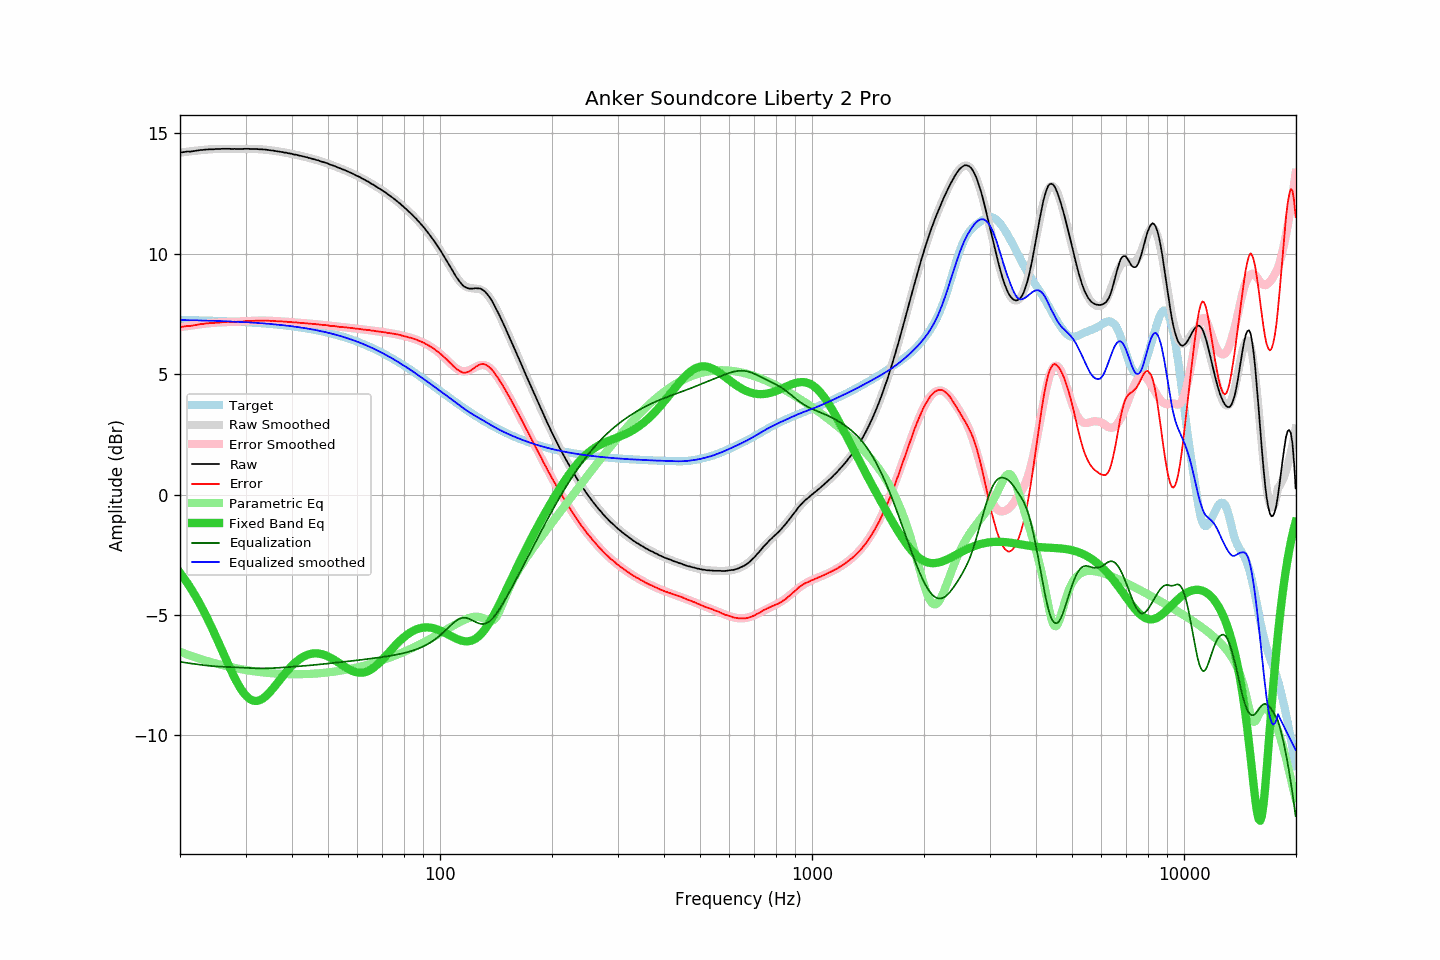

The data file committed next to this chart (first rows):
frequency, raw, error, smoothed, error_smoothed, equalization, parametric_eq, equalized_raw, equalized_smoothed, target
20.00, 14.20, 6.95, 14.20, 6.95, -6.95, -3.25, 7.25, 7.25, 7.25
20.20, 14.21, 6.96, 14.21, 6.96, -6.96, -3.34, 7.25, 7.25, 7.25
20.40, 14.22, 6.97, 14.22, 6.97, -6.97, -3.43, 7.25, 7.25, 7.25
20.61, 14.23, 6.98, 14.23, 6.98, -6.98, -3.52, 7.25, 7.25, 7.25
20.81, 14.24, 7.00, 14.24, 6.99, -6.99, -3.62, 7.25, 7.24, 7.25
21.02, 14.25, 7.01, 14.25, 7.00, -7.00, -3.72, 7.25, 7.24, 7.24
21.23, 14.24, 7.00, 14.25, 7.01, -7.01, -3.82, 7.23, 7.24, 7.24
21.44, 14.25, 7.01, 14.26, 7.02, -7.02, -3.93, 7.23, 7.24, 7.24
21.66, 14.26, 7.02, 14.27, 7.03, -7.03, -4.04, 7.23, 7.24, 7.24
21.87, 14.27, 7.03, 14.28, 7.04, -7.04, -4.15, 7.23, 7.24, 7.24
22.09, 14.28, 7.05, 14.29, 7.05, -7.05, -4.26, 7.23, 7.24, 7.24
22.31, 14.29, 7.06, 14.29, 7.06, -7.06, -4.38, 7.23, 7.23, 7.24
22.54, 14.30, 7.07, 14.30, 7.07, -7.07, -4.50, 7.23, 7.23, 7.23
22.76, 14.31, 7.08, 14.31, 7.08, -7.08, -4.62, 7.24, 7.23, 7.23
22.99, 14.31, 7.08, 14.31, 7.09, -7.09, -4.75, 7.23, 7.23, 7.23
23.22, 14.32, 7.09, 14.32, 7.09, -7.09, -4.88, 7.23, 7.23, 7.23
23.45, 14.33, 7.11, 14.33, 7.10, -7.10, -5.01, 7.23, 7.23, 7.23
23.69, 14.33, 7.11, 14.33, 7.11, -7.11, -5.15, 7.22, 7.22, 7.22
23.92, 14.34, 7.12, 14.34, 7.11, -7.11, -5.28, 7.23, 7.22, 7.22
24.16, 14.34, 7.12, 14.34, 7.12, -7.12, -5.42, 7.22, 7.22, 7.22
24.40, 14.34, 7.12, 14.34, 7.13, -7.13, -5.56, 7.21, 7.22, 7.22
24.65, 14.34, 7.13, 14.35, 7.13, -7.13, -5.71, 7.21, 7.22, 7.22
24.89, 14.35, 7.14, 14.35, 7.14, -7.14, -5.86, 7.21, 7.21, 7.21
25.14, 14.35, 7.14, 14.35, 7.14, -7.14, -6.00, 7.21, 7.21, 7.21
25.39, 14.35, 7.14, 14.36, 7.15, -7.15, -6.15, 7.21, 7.21, 7.21
25.65, 14.35, 7.15, 14.36, 7.15, -7.15, -6.30, 7.20, 7.21, 7.21
25.91, 14.36, 7.16, 14.36, 7.15, -7.15, -6.45, 7.21, 7.20, 7.20
26.16, 14.36, 7.16, 14.36, 7.16, -7.16, -6.61, 7.20, 7.20, 7.20
26.43, 14.36, 7.16, 14.36, 7.16, -7.16, -6.76, 7.20, 7.20, 7.20
26.69, 14.36, 7.17, 14.36, 7.16, -7.16, -6.91, 7.20, 7.20, 7.20
26.96, 14.36, 7.17, 14.36, 7.17, -7.17, -7.05, 7.20, 7.19, 7.19
27.23, 14.36, 7.17, 14.36, 7.17, -7.17, -7.20, 7.19, 7.19, 7.19
27.50, 14.35, 7.16, 14.36, 7.17, -7.17, -7.34, 7.18, 7.19, 7.19
27.77, 14.35, 7.17, 14.36, 7.17, -7.17, -7.48, 7.18, 7.18, 7.19
28.05, 14.36, 7.18, 14.36, 7.18, -7.18, -7.62, 7.19, 7.18, 7.18
28.33, 14.35, 7.17, 14.36, 7.18, -7.18, -7.75, 7.17, 7.18, 7.18
28.62, 14.35, 7.18, 14.36, 7.18, -7.18, -7.87, 7.17, 7.17, 7.18
28.90, 14.35, 7.18, 14.36, 7.19, -7.19, -7.98, 7.17, 7.17, 7.17
29.19, 14.35, 7.18, 14.36, 7.19, -7.19, -8.09, 7.16, 7.17, 7.17
29.48, 14.35, 7.19, 14.36, 7.19, -7.19, -8.19, 7.16, 7.16, 7.17
29.78, 14.36, 7.20, 14.36, 7.20, -7.20, -8.28, 7.17, 7.16, 7.16
30.08, 14.36, 7.20, 14.36, 7.20, -7.20, -8.35, 7.16, 7.16, 7.16
30.38, 14.36, 7.21, 14.36, 7.20, -7.20, -8.42, 7.16, 7.15, 7.15
30.68, 14.36, 7.21, 14.36, 7.21, -7.21, -8.48, 7.15, 7.15, 7.15
30.99, 14.35, 7.21, 14.36, 7.21, -7.21, -8.52, 7.14, 7.15, 7.15
31.30, 14.35, 7.21, 14.36, 7.21, -7.21, -8.55, 7.14, 7.14, 7.14
31.61, 14.35, 7.21, 14.35, 7.22, -7.22, -8.57, 7.13, 7.14, 7.14
31.93, 14.35, 7.22, 14.35, 7.22, -7.22, -8.58, 7.13, 7.13, 7.13
32.24, 14.35, 7.22, 14.35, 7.22, -7.22, -8.57, 7.13, 7.13, 7.13
32.57, 14.34, 7.22, 14.35, 7.22, -7.22, -8.56, 7.12, 7.12, 7.12
32.89, 14.34, 7.22, 14.34, 7.22, -7.22, -8.53, 7.12, 7.12, 7.12
33.22, 14.34, 7.23, 14.34, 7.22, -7.22, -8.50, 7.12, 7.11, 7.11
33.55, 14.33, 7.22, 14.33, 7.22, -7.22, -8.45, 7.11, 7.11, 7.11
33.89, 14.33, 7.23, 14.33, 7.22, -7.22, -8.40, 7.11, 7.10, 7.10
34.23, 14.32, 7.22, 14.32, 7.22, -7.22, -8.34, 7.10, 7.10, 7.10
34.57, 14.31, 7.22, 14.31, 7.22, -7.22, -8.27, 7.09, 7.09, 7.09
34.92, 14.30, 7.22, 14.30, 7.22, -7.22, -8.20, 7.08, 7.09, 7.09
35.27, 14.29, 7.21, 14.30, 7.21, -7.21, -8.13, 7.08, 7.08, 7.08
35.62, 14.29, 7.22, 14.29, 7.21, -7.21, -8.05, 7.08, 7.07, 7.07
35.97, 14.27, 7.20, 14.28, 7.21, -7.21, -7.97, 7.06, 7.07, 7.07
... 635 more rows
